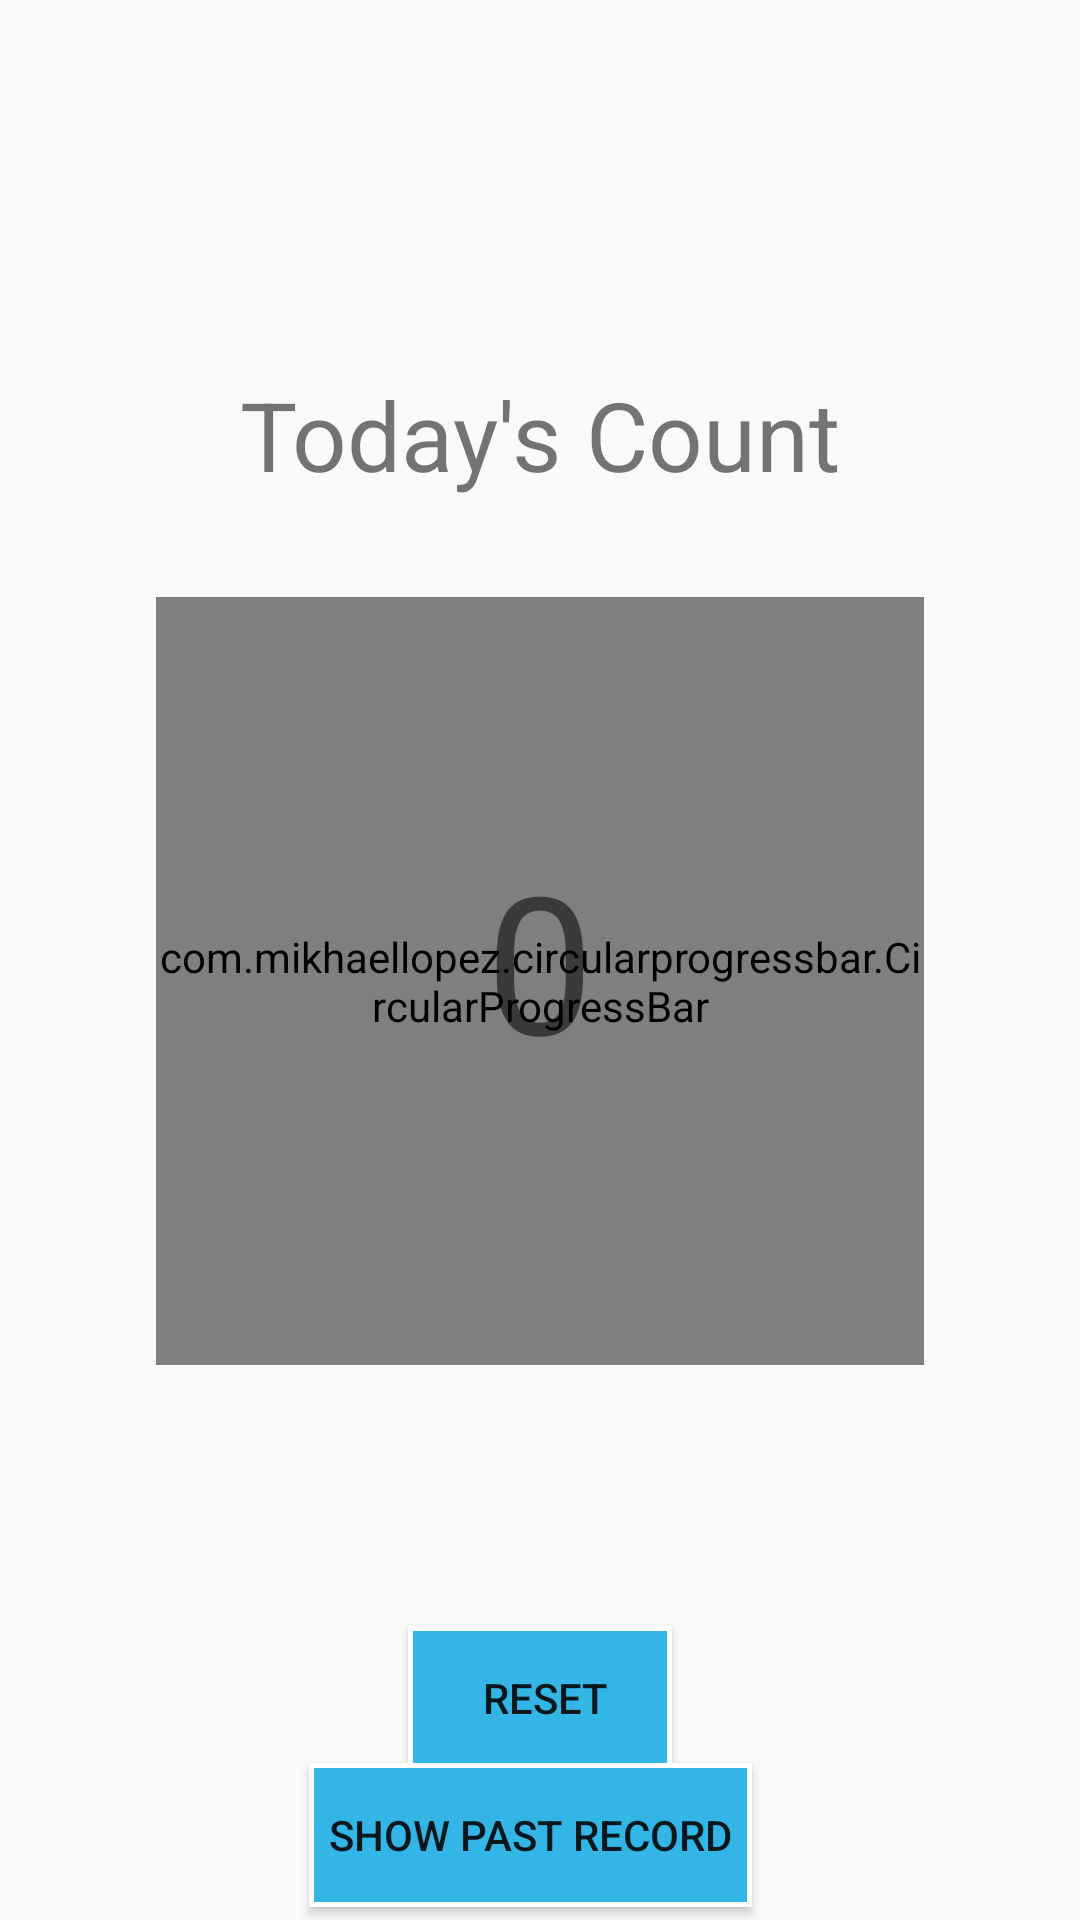

Write the Android layout XML for this screen, with the resource values it uses.
<!-- AndroidManifest.xml: application theme AppTheme -->
<!-- res/layout/frag_steps.xml -->
<?xml version="1.0" encoding="utf-8"?>
<RelativeLayout xmlns:android="http://schemas.android.com/apk/res/android"
    android:layout_width="match_parent"
    android:layout_height="match_parent"
    xmlns:app="http://schemas.android.com/apk/res-auto">


    <com.mikhaellopez.circularprogressbar.CircularProgressBar
        android:id="@+id/circularProgressBar"
        android:layout_width="256dp"
        android:layout_height="256dp"
        android:layout_below="@id/tv"
        android:layout_marginTop="-164dp"
        android:layout_centerInParent="true"
        app:cpb_progressbar_color_start="#ffd500"
        app:cpb_progressbar_color_end="#90ee90"
        app:cpb_background_progressbar_width="7dp"

        app:cpb_progressbar_color_direction="right_to_left"

        app:cpb_progress_direction="to_right"
        app:cpb_progressbar_color="#3f51b5"
        app:cpb_progressbar_width="10dp"
        app:cpb_round_border="false" />

    <TextView
        android:id="@+id/text"
        android:layout_width="wrap_content"
        android:layout_height="wrap_content"
        android:layout_above="@+id/tv"
        android:layout_centerInParent="true"

        android:layout_marginStart="64dp"
        android:layout_marginEnd="64dp"
        android:layout_marginBottom="111dp"
        android:text="Today's Count"
        android:textSize="32dp"></TextView>

    <TextView
        android:id="@+id/tv"
        android:layout_width="wrap_content"
        android:layout_height="wrap_content"
        android:layout_centerInParent="true"
        android:textSize="64dp"
        android:text="0"></TextView>

    <Button
        android:id="@+id/reset"
        android:layout_width="wrap_content"
        android:layout_height="wrap_content"
        android:layout_alignParentBottom="true"
        android:layout_centerHorizontal="true"
        android:layout_marginBottom="50dp"
        android:background="@drawable/button_border"
        android:text="   RESET  " />


    <Button
        android:id="@+id/dailySteps"
        android:layout_width="wrap_content"
        android:layout_height="wrap_content"
        android:layout_alignEnd="@+id/reset"


        android:layout_alignBottom="@+id/reset"
        android:layout_marginEnd="-27dp"
        android:layout_marginBottom="-46dp"
        android:background="@drawable/button_border"
        android:text="  Show Past Record  " />


</RelativeLayout>
<!-- resources referenced by this layout -->
<resources>
  <!-- drawable button_border (drawable) -->
  <?xml version="1.0" encoding="utf-8"?>
  <shape xmlns:android="http://schemas.android.com/apk/res/android">
      android:shape="rectangle">
      <solid android:color="@android:color/holo_blue_light"></solid>
      <stroke
          android:width="1.5dp"
          android:color="#ffffff"></stroke>
  </shape>
  <style name="AppTheme" parent="Theme.AppCompat.Light.DarkActionBar">
          
          <item name="colorPrimary">@color/colorPrimary</item>
          <item name="colorPrimaryDark">@color/colorPrimaryDark</item>
          <item name="colorAccent">@color/colorAccent</item>
      </style>
  <!-- not gathered from this repository: default colours our renderer supplied (Android Studio template values) -->
  <color name="colorPrimary">#FF6200EE</color>
  <color name="colorPrimaryDark">#FF3700B3</color>
  <color name="colorAccent">#FF03DAC5</color>
</resources>
